Image classification data set "data" (Anshu-b/rover-mission-control on GitHub). Class labels (3): carpet, soil, wood.

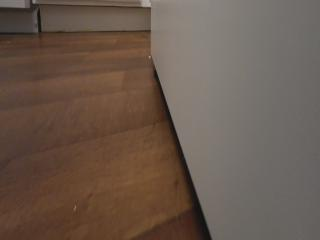
Label: wood

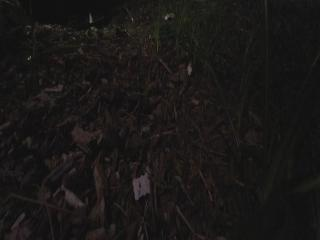
Label: soil

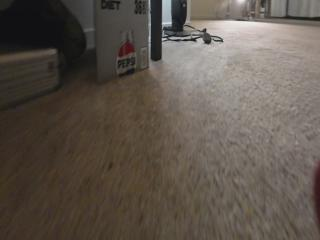
Label: carpet

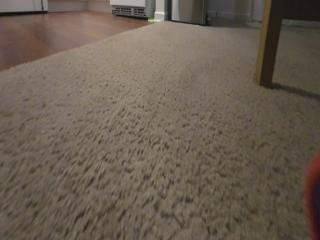
Label: carpet

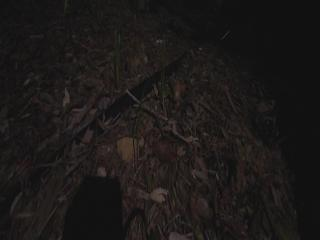
Label: soil

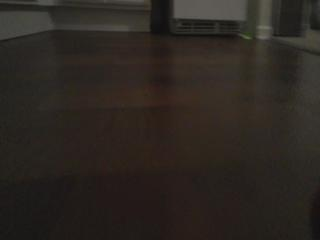
Label: wood
